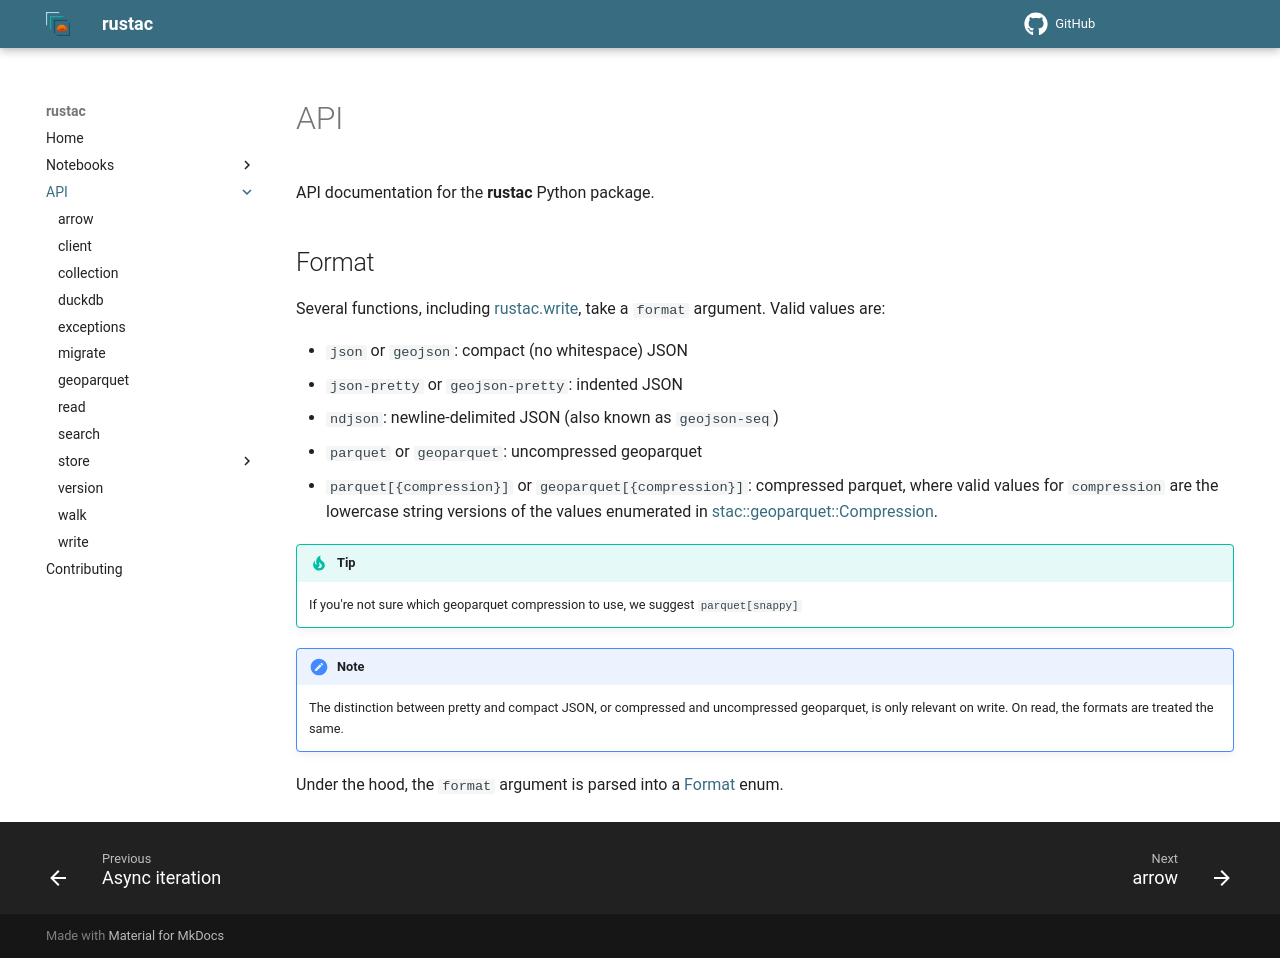

repository: stac-utils/rustac-py · page: v0.9.16/api/index.html · generator: mkdocs

# API

API documentation for the **rustac** Python package.

## Format

Several functions, including [rustac.write][], take a `format` argument.
Valid values are:

- `json` or `geojson`: compact (no whitespace) JSON
- `json-pretty` or `geojson-pretty`: indented JSON
- `ndjson`: newline-delimited JSON (also known as `geojson-seq`)
- `parquet` or `geoparquet`: uncompressed geoparquet
- `parquet[{compression}]` or `geoparquet[{compression}]`: compressed parquet, where valid values for `compression` are the lowercase string versions of the values enumerated in [stac::geoparquet::Compression](https://docs.rs/stac/latest/stac/geoparquet/enum.Compression.html).

!!! tip

    If you're not sure which geoparquet compression to use, we suggest `parquet[snappy]`

!!! note

    The distinction between pretty and compact JSON, or compressed and uncompressed geoparquet, is only relevant on write.
    On read, the formats are treated the same.

Under the hood, the `format` argument is parsed into a [Format](https://docs.rs/stac/latest/stac/enum.Format.html) enum.
